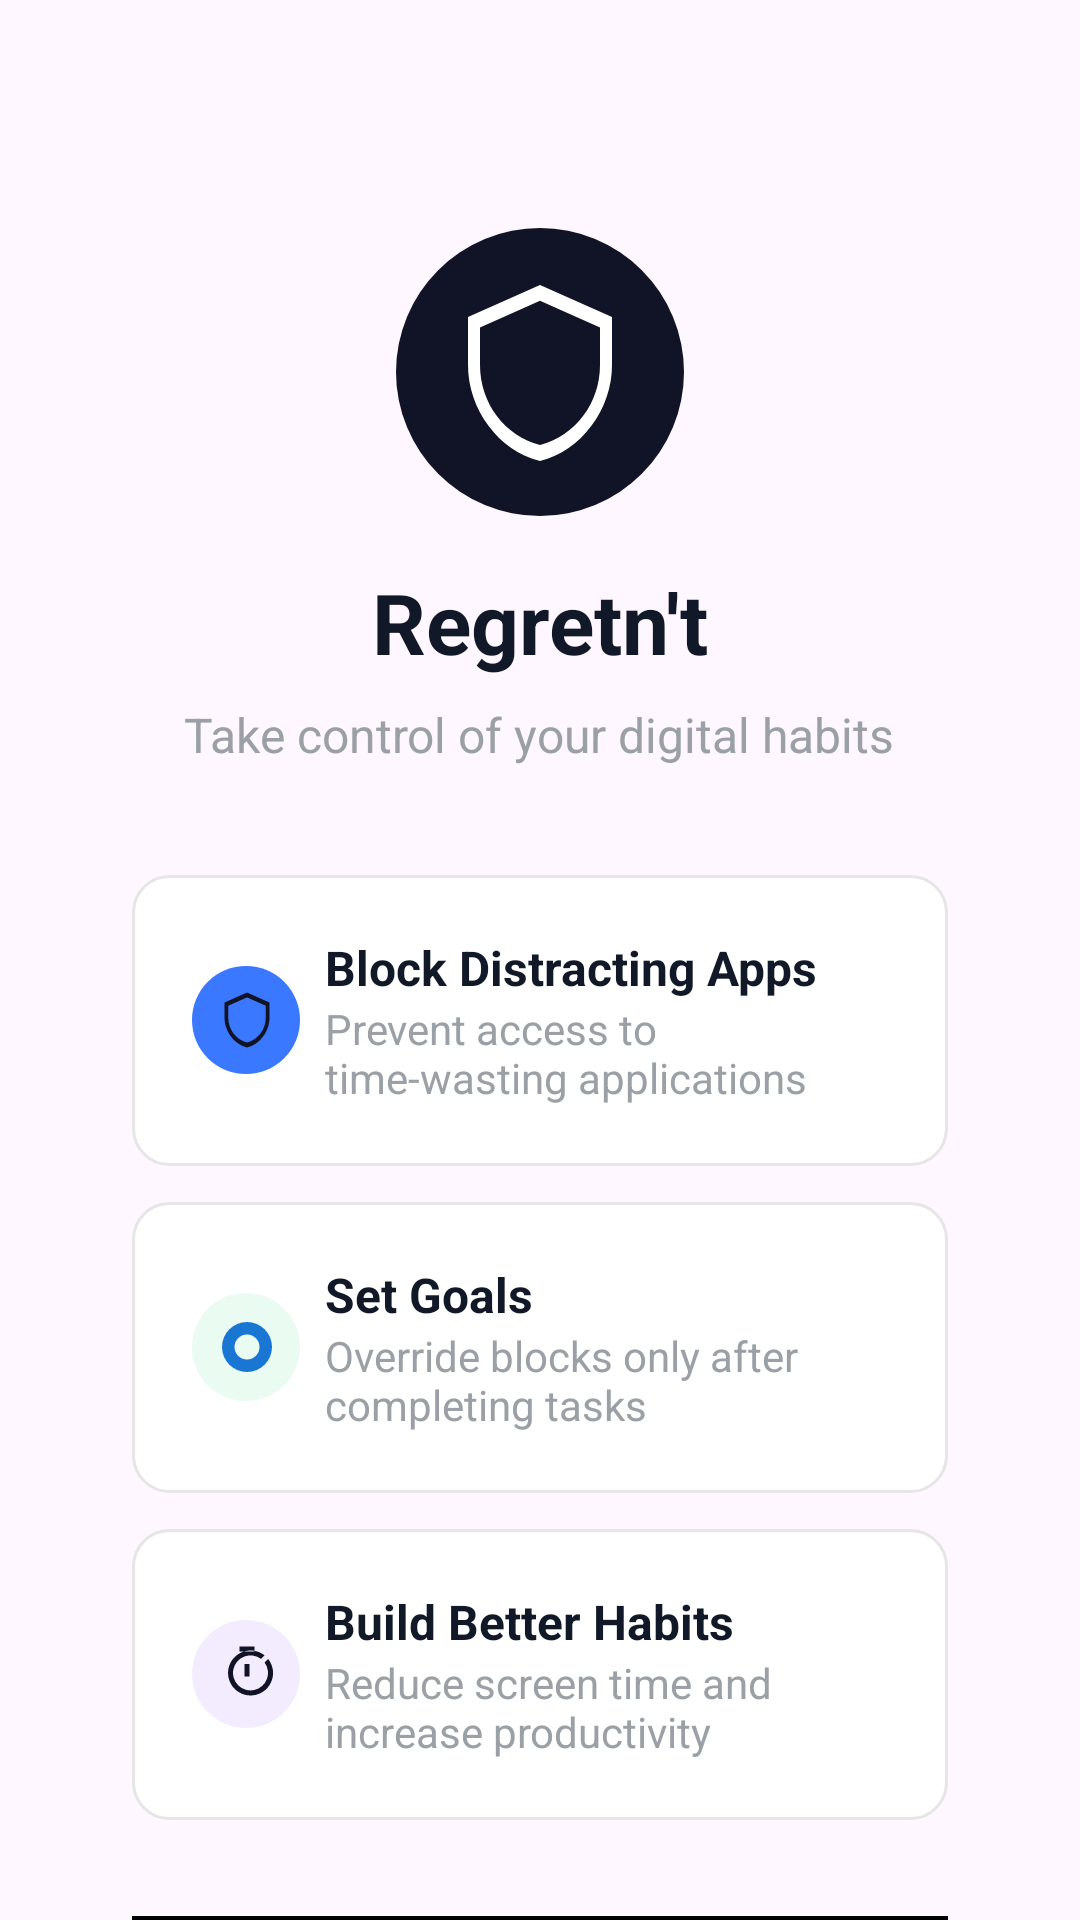

Reconstruct the res/layout file that produces this screen, plus the resources it refers to.
<!-- AndroidManifest.xml: application theme Theme.Oblique -->
<!-- res/layout/activity_welcome.xml -->
<androidx.core.widget.NestedScrollView xmlns:android="http://schemas.android.com/apk/res/android"
    xmlns:app="http://schemas.android.com/apk/res-auto"
    android:id="@+id/rootWelcome"
    android:layout_width="match_parent"
    android:layout_height="match_parent"
    android:layout_gravity="center"
    android:padding="24dp"
    android:clipToPadding="false">

    <LinearLayout
        android:orientation="vertical"
        android:gravity="center"
        android:padding="20dp"
        android:layout_width="match_parent"
        android:layout_height="wrap_content">

        
        <FrameLayout
            android:layout_width="96dp"
            android:layout_height="96dp"
            android:layout_marginTop="32dp"
            android:background="@drawable/round_96_dark" />

        <ImageView
            android:layout_width="64dp"
            android:layout_height="64dp"
            android:src="@drawable/ic_shield"
            android:layout_gravity="center"
            android:layout_marginTop="-80dp"
            app:tint="@android:color/white" />

        <View
            android:layout_width="18dp"
            android:layout_height="18dp"
            android:background="@drawable/bg_badge_red"
            android:layout_marginTop="-10dp"
            android:layout_gravity="end"
            android:translationX="32dp" />

        <TextView
            android:id="@+id/tvTitle"
            android:text="Regretn't"
            android:textSize="28sp"
            android:textStyle="bold"
            android:textColor="@color/ink"
            android:layout_marginTop="24dp"
            android:layout_width="wrap_content"
            android:layout_height="wrap_content" />

        <TextView
            android:text="Take control of your digital habits"
            android:textColor="@color/muted"
            android:textSize="16sp"
            android:layout_marginTop="8dp"
            android:layout_width="wrap_content"
            android:layout_height="wrap_content" />

        
        <LinearLayout
            android:orientation="vertical"
            android:layout_width="match_parent"
            android:layout_height="wrap_content"
            android:layout_marginTop="24dp"
            android:gravity="center_horizontal">

            <LinearLayout
                android:background="@drawable/card_bg"
                android:layout_width="match_parent"
                android:layout_height="wrap_content"
                android:layout_marginTop="12dp"
                android:padding="20dp"
                android:gravity="center">

                <FrameLayout
                    android:layout_width="36dp"
                    android:layout_height="36dp"
                    android:background="@drawable/pill_blue" />

                <ImageView
                    android:layout_width="20dp"
                    android:layout_height="20dp"
                    android:src="@drawable/ic_shield"
                    android:layout_marginStart="-28dp"
                    app:tint="@color/brand" />

                <LinearLayout
                    android:orientation="vertical"
                    android:layout_marginStart="16dp"
                    android:layout_width="0dp"
                    android:layout_weight="1"
                    android:layout_height="wrap_content">

                    <TextView
                        android:text="Block Distracting Apps"
                        android:textStyle="bold"
                        android:textColor="@color/ink"
                        android:textSize="16sp"
                        android:layout_width="wrap_content"
                        android:layout_height="wrap_content"/>

                    <TextView
                        android:text="Prevent access to time-wasting applications"
                        android:textColor="@color/muted"
                        android:textSize="14sp"
                        android:layout_width="wrap_content"
                        android:layout_height="wrap_content"/>
                </LinearLayout>
            </LinearLayout>

            <LinearLayout
                android:background="@drawable/card_bg"
                android:layout_width="match_parent"
                android:layout_height="wrap_content"
                android:layout_marginTop="12dp"
                android:padding="20dp"
                android:gravity="center">

                <FrameLayout
                    android:layout_width="36dp"
                    android:layout_height="36dp"
                    android:background="@drawable/pill_green" />

                <ImageView
                    android:layout_width="20dp"
                    android:layout_height="20dp"
                    android:src="@drawable/ic_target"
                    android:layout_marginStart="-28dp"/>

                <LinearLayout
                    android:orientation="vertical"
                    android:layout_marginStart="16dp"
                    android:layout_width="0dp"
                    android:layout_weight="1"
                    android:layout_height="wrap_content">

                    <TextView
                        android:layout_height="wrap_content"
                        android:layout_width="wrap_content"
                        android:text="Set Goals"
                        android:textStyle="bold"
                        android:textColor="@color/ink"
                        android:textSize="16sp"/>

                    <TextView
                        android:layout_height="wrap_content"
                        android:layout_width="wrap_content"
                        android:text="Override blocks only after completing tasks"
                        android:textColor="@color/muted"
                        android:textSize="14sp"/>
                </LinearLayout>
            </LinearLayout>

            <LinearLayout
                android:background="@drawable/card_bg"
                android:layout_width="match_parent"
                android:layout_height="wrap_content"
                android:layout_marginTop="12dp"
                android:padding="20dp"
                android:gravity="center_vertical">

                <FrameLayout
                    android:layout_width="36dp"
                    android:layout_height="36dp"
                    android:background="@drawable/pill_lilac" />

                <ImageView
                    android:layout_width="20dp"
                    android:layout_height="20dp"
                    android:src="@drawable/ic_timer"
                    android:layout_marginStart="-28dp"/>

                <LinearLayout
                    android:orientation="vertical"
                    android:layout_marginStart="16dp"
                    android:layout_width="0dp"
                    android:layout_weight="1"
                    android:layout_height="wrap_content">

                    <TextView
                        android:layout_height="wrap_content"
                        android:layout_width="wrap_content"
                        android:text="Build Better Habits"
                        android:textStyle="bold"
                        android:textColor="@color/ink"
                        android:textSize="16sp"/>

                    <TextView
                        android:layout_height="wrap_content"
                        android:layout_width="wrap_content"
                        android:text="Reduce screen time and increase productivity"
                        android:textColor="@color/muted"
                        android:textSize="14sp"/>
                </LinearLayout>
            </LinearLayout>
        </LinearLayout>

        <com.google.android.material.button.MaterialButton
            android:id="@+id/btnGetStarted"
            style="@style/Widget.Oblique.Button.Primary"
            android:layout_width="match_parent"
            android:layout_height="56dp"
            android:text="Get Started"
            android:layout_marginTop="28dp" />

        <TextView
            android:layout_height="wrap_content"
            android:layout_width="wrap_content"
            android:text="By continuing, you agree to our terms and privacy policy"
            android:textColor="@color/muted"
            android:textSize="12sp"
            android:layout_marginTop="12dp"/>
    </LinearLayout>
</androidx.core.widget.NestedScrollView>
<!-- resources referenced by this layout -->
<resources>
  <color name="brand">#111327</color>
  <color name="ink">#111827</color>
  <color name="muted">@color/theme_muted</color>
  <!-- drawable bg_badge_red (drawable) -->
  <shape xmlns:android="http://schemas.android.com/apk/res/android" android:shape="oval">
      <size android:width="18dp" android:height="18dp"/>
      <solid android:color="#FF3B3B"/>
  </shape>
  <!-- drawable card_bg (drawable) -->
  <shape xmlns:android="http://schemas.android.com/apk/res/android" android:shape="rectangle">
      <solid android:color="@color/theme_surface"/>
      <corners android:radius="12dp"/>
      <stroke android:color="@color/theme_outline" android:width="1dp"/>
  </shape>
  <!-- drawable ic_timer (drawable) -->
  <vector xmlns:android="http://schemas.android.com/apk/res/android"
      android:width="24dp" android:height="24dp" android:viewportWidth="24" android:viewportHeight="24">
      <path android:fillColor="#111327" android:pathData="M15,1H9v2h6zM19.03,7.39l1.42-1.42a9,9 0,1 1,-1.41 -1.41l-1.42,1.41A7,7 0,1 0,19.03 7.39zM11,8h2v5h-2z"/>
  </vector>
  <!-- drawable pill_blue (drawable) -->
  <shape xmlns:android="http://schemas.android.com/apk/res/android" android:shape="oval">
      <size android:width="36dp" android:height="36dp"/>
      <solid android:color="@color/accent_blue"/>
  </shape>
  <!-- drawable pill_green (drawable) -->
  <shape xmlns:android="http://schemas.android.com/apk/res/android" android:shape="oval">
      <size android:width="36dp" android:height="36dp"/>
      <solid android:color="@color/accent_green"/>
  </shape>
  <!-- drawable pill_lilac (drawable) -->
  <shape xmlns:android="http://schemas.android.com/apk/res/android" android:shape="oval">
      <size android:width="36dp" android:height="36dp"/>
      <solid android:color="@color/accent_lilac"/>
  </shape>
  <!-- drawable round_96_dark (drawable) -->
  <shape xmlns:android="http://schemas.android.com/apk/res/android" android:shape="oval">
      <size android:width="96dp" android:height="96dp"/>
      <solid android:color="@color/brand"/>
  </shape>
  <style name="Widget.Oblique.Button.Primary" parent="Widget.Material3.Button">
          <item name="android:textAllCaps">false</item>
          <item name="android:textStyle">bold</item>
          <item name="backgroundTint">?attr/colorPrimary</item>
          <item name="android:textColor">?attr/colorOnPrimary</item>
          <item name="cornerRadius">@dimen/theme_btn_corner_radius</item>
      </style>
  <style name="Theme.Oblique" parent="Theme.Oblique.Base">
          <item name="android:statusBarColor">@android:color/transparent</item>
          <item name="android:navigationBarColor">@android:color/transparent</item>
      </style>
  <color name="theme_muted">#9AA0A6</color>
  <color name="theme_surface">#FFFFFF</color>
  <color name="theme_outline">#E6E6E6</color>
  <color name="accent_blue">#3A78FF</color>
  <color name="accent_green">#EAFBF2</color>
  <color name="accent_lilac">#F3ECFF</color>
  <color name="theme_primary">#000000</color>
  <color name="theme_on_primary">#FFFFFF</color>
  <color name="theme_secondary">#4A6CF7</color>
  <color name="theme_on_secondary">#FFFFFF</color>
  <color name="theme_on_surface">#0F1724</color>
  <color name="divider_light">#F0F0F2</color>
  <style name="Widget.Oblique.Slider" parent="Widget.Material3.Slider">
          <item name="thumbColor">?attr/colorPrimary</item>
          <item name="trackColorActive">?attr/colorPrimary</item>
          <item name="trackColorInactive">@color/theme_outline</item>
          <item name="haloColor">@color/theme_outline</item>
      </style>
  <style name="Widget.Oblique.Card" parent="Widget.Material3.CardView.Outlined">
          <item name="cardBackgroundColor">@color/theme_surface</item>
          <item name="cardElevation">0dp</item>
          <item name="strokeColor">@color/theme_outline</item>
          <item name="strokeWidth">1dp</item>
      </style>
</resources>
